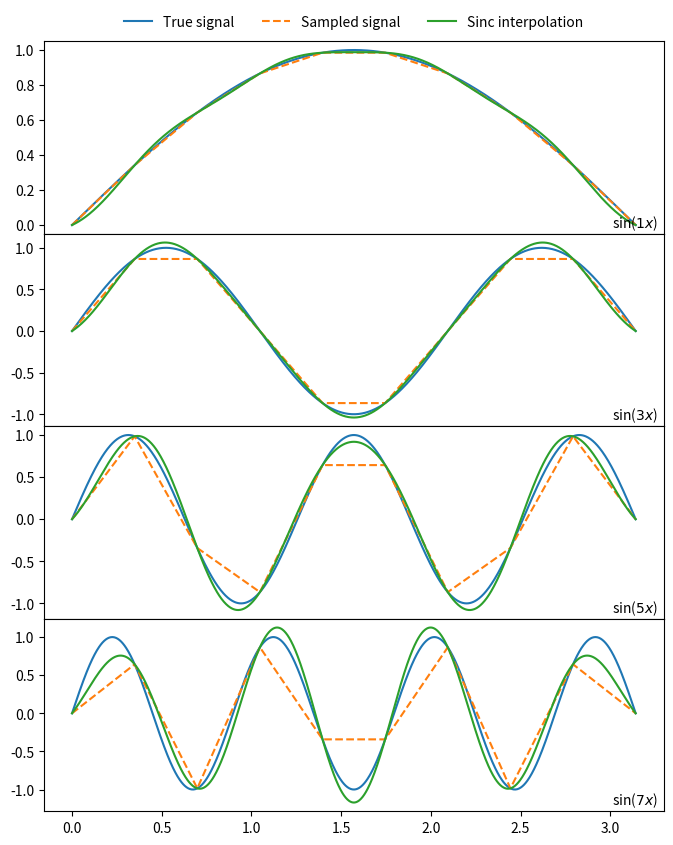

Generate this figure with matplotlib:
import numpy as np


def sinc_interp(t, x, t_out, axis=-1):
    T = t[1] - t[0]
    if len(x.shape) == 1:
        x = np.array(x)
    n = np.arange(x.shape[axis])

    out = np.add.outer(t_out, -n*T)/T
    out = np.sinc(out) @ x.T
    return out.T


if __name__ == '__main__':
    import matplotlib.pyplot as plt

    t_in = np.linspace(0, np.pi, 10)
    t_out = np.linspace(0, np.pi, 1000)

    nfreq = np.arange(1, 8, 2)

    x_in = np.sin(np.outer(nfreq, t_in))
    x_true = np.sin(np.outer(nfreq, t_out))
    x_out = sinc_interp(t_in, x_in, t_out)

    fig, axs = plt.subplots(len(nfreq), sharex='col', figsize=(8, 10))
    for i, n in enumerate(nfreq):
        axs[i].plot(t_out, x_true[i], label='True signal')
        axs[i].plot(t_in, x_in[i], label='Sampled signal', ls='dashed')
        axs[i].plot(t_out, x_out[i], label='Sinc interpolation')
        axs[i].text(0.99, 0.01, f'sin(${n} x$)', ha='right', va='bottom', transform=axs[i].transAxes)
    axs[0].legend(bbox_to_anchor=(0.5, 1), loc='lower center', frameon=False, ncol=3)
    fig.subplots_adjust(hspace=0)
    plt.show()


